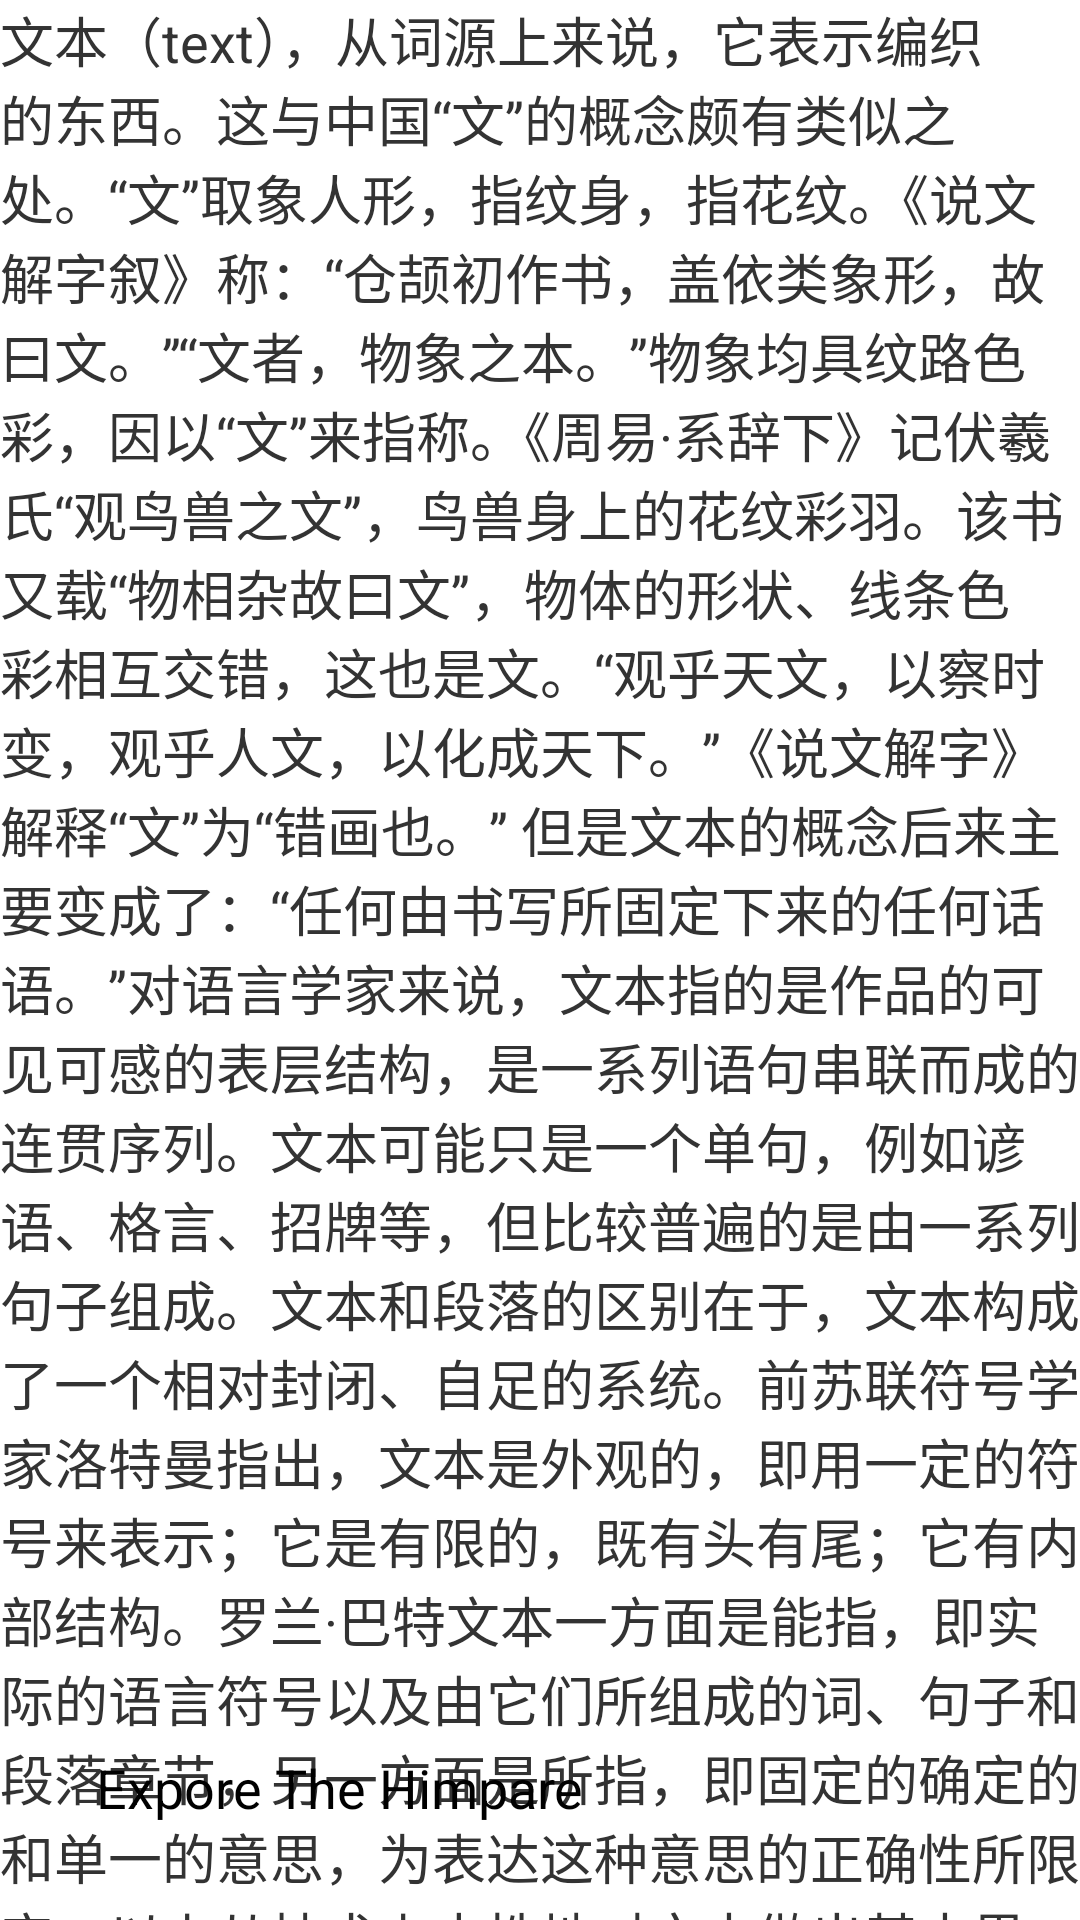

Android layout source for this screen:
<!-- AndroidManifest.xml: application theme Theme.Motionlayout -->
<!-- res/layout/activity_swipe_scale_motion_start.xml -->
<?xml version="1.0" encoding="utf-8"?>
<androidx.constraintlayout.widget.ConstraintLayout xmlns:android="http://schemas.android.com/apk/res/android"
    xmlns:app="http://schemas.android.com/apk/res-auto"
    xmlns:tools="http://schemas.android.com/tools"
    android:layout_width="match_parent"
    android:layout_height="match_parent">

    <ImageView
        android:id="@+id/head_image"
        android:layout_width="0dp"
        android:layout_height="0dp"
        android:scaleType="centerCrop"
        app:layout_constraintBottom_toBottomOf="parent"
        app:layout_constraintEnd_toEndOf="parent"
        app:layout_constraintHorizontal_bias="0.0"
        app:layout_constraintStart_toStartOf="parent"
        app:layout_constraintTop_toTopOf="parent"
        app:layout_constraintVertical_bias="0.0"
        tools:srcCompat="@tools:sample/backgrounds/scenic" />

    <TextView
        android:id="@+id/textView2"
        android:layout_width="0dp"
        android:layout_height="wrap_content"
        android:background="#FFFFFF"
        android:text="文本（text），从词源上来说，它表示编织的东西。这与中国“文”的概念颇有类似之处。“文”取象人形，指纹身，指花纹。《说文解字叙》称：“仓颉初作书，盖依类象形，故曰文。”“文者，物象之本。”物象均具纹路色彩，因以“文”来指称。《周易·系辞下》记伏羲氏“观鸟兽之文”，鸟兽身上的花纹彩羽。该书又载“物相杂故曰文”，物体的形状、线条色彩相互交错，这也是文。“观乎天文，以察时变，观乎人文，以化成天下。”《说文解字》解释“文”为“错画也。” 但是文本的概念后来主要变成了：“任何由书写所固定下来的任何话语。”对语言学家来说，文本指的是作品的可见可感的表层结构，是一系列语句串联而成的连贯序列。文本可能只是一个单句，例如谚语、格言、招牌等，但比较普遍的是由一系列句子组成。文本和段落的区别在于，文本构成了一个相对封闭、自足的系统。前苏联符号学家洛特曼指出，文本是外观的，即用一定的符号来表示；它是有限的，既有头有尾；它有内部结构。罗兰·巴特文本一方面是能指，即实际的语言符号以及由它们所组成的词、句子和段落章节，另一方面是所指，即固定的确定的和单一的意思，为表达这种意思的正确性所限定。以上从技术上中性地对文本做出基本界定。 “文本”一词来自英文text，另有本文、正文、语篇和课文等多种译法。这个词广泛应用于语言学和文体学中，而且也在文学理论与批评中扮演活跃的角色。但它含义丰富而不易界定，给实际运用和理解带来一定困难。可以一般地说，文本是语言的实际运用形态。而在具体场合中，文本是根据一定的语言衔接和语义连贯规则而组成的整体语句或语句系统，有待于读者阅读。 和文本相关的是文本学和解释学这两个领域。"
        android:textColor="#333333"
        android:textSize="18sp"
        app:layout_constraintEnd_toEndOf="parent"
        app:layout_constraintStart_toStartOf="parent"
        tools:layout_editor_absoluteY="715dp" />

    <LinearLayout
        android:layout_width="0dp"
        android:layout_height="wrap_content"
        android:background="@drawable/title_layout_bg"
        android:orientation="vertical"
        app:layout_constraintBottom_toBottomOf="parent"
        app:layout_constraintEnd_toEndOf="parent"
        app:layout_constraintStart_toStartOf="parent">

        <TextView
            android:id="@+id/title_layout"
            android:layout_width="match_parent"
            android:layout_height="wrap_content"
            android:padding="32dp"
            android:text="Expore The Himpare"
            android:textColor="@color/black"
            android:textSize="18sp" />
    </LinearLayout>
</androidx.constraintlayout.widget.ConstraintLayout>
<!-- resources referenced by this layout -->
<resources>
  <color name="black">#FF000000</color>
  <style name="Theme.Motionlayout" parent="Theme.MaterialComponents.DayNight.NoActionBar">
          
          <item name="colorPrimary">@color/purple_500</item>
          <item name="colorPrimaryVariant">@color/purple_700</item>
          <item name="colorOnPrimary">@color/white</item>
          
          <item name="colorSecondary">@color/teal_200</item>
          <item name="colorSecondaryVariant">@color/teal_700</item>
          <item name="colorOnSecondary">@color/black</item>
          
          <item name="android:statusBarColor" tools:targetApi="l">?attr/colorPrimaryVariant</item>
          
  
      </style>
  <color name="purple_500">#FF6200EE</color>
  <color name="purple_700">#FF3700B3</color>
  <color name="white">#FFFFFFFF</color>
  <color name="teal_200">#FF03DAC5</color>
  <color name="teal_700">#FF018786</color>
</resources>
